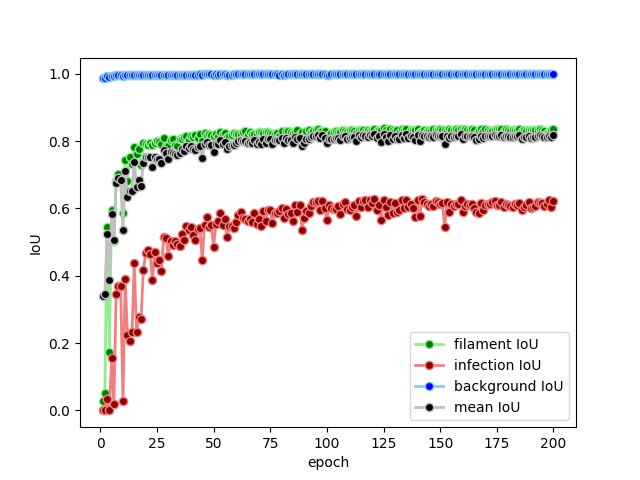

Values plotted in this chart, from the file beside it:
meanIoU	filament_IoU	infection_IoU	background_IoU
0.3382	0.02678	0.0	0.988
0.3466	0.05158	0.0	0.9882
0.5245	0.5458	0.03514	0.9926
0.3879	0.1741	0.0	0.9895
0.5818	0.5965	0.1548	0.994
0.5051	0.5032	0.01913	0.9931
0.6739	0.6804	0.3462	0.9952
0.6889	0.7022	0.369	0.9955
0.6836	0.6854	0.3702	0.9953
0.5354	0.5855	0.02654	0.9942
0.7098	0.743	0.3903	0.9962
0.6331	0.6811	0.2226	0.9955
0.6514	0.7516	0.2064	0.9963
0.6527	0.7306	0.2315	0.996
0.7391	0.7834	0.4369	0.9968
0.6635	0.7619	0.2322	0.9964
0.6837	0.7775	0.2769	0.9966
0.6657	0.7289	0.2722	0.996
0.7358	0.7948	0.4156	0.9971
0.7511	0.7901	0.4661	0.9971
0.7534	0.7873	0.476	0.997
0.7522	0.7945	0.465	0.9971
0.724	0.789	0.386	0.9969
0.7538	0.7948	0.4695	0.9971
0.7452	0.8012	0.4372	0.9971
0.747	0.798	0.446	0.9971
0.7336	0.7906	0.4131	0.997
0.7735	0.809	0.5142	0.9973
0.7647	0.7861	0.511	0.997
0.7472	0.7856	0.459	0.9971
0.7682	0.804	0.5034	0.9973
0.7644	0.8045	0.4915	0.9973
0.7628	0.7872	0.5043	0.9971
0.7593	0.7861	0.4948	0.997
0.7643	0.8064	0.489	0.9973
0.7757	0.8058	0.524	0.9972
0.7717	0.8106	0.5071	0.9973
0.7866	0.8159	0.5465	0.9974
0.7785	0.8036	0.5347	0.9971
0.7857	0.8153	0.5444	0.9975
0.7769	0.8131	0.5203	0.9974
0.7739	0.8186	0.5057	0.9975
0.7816	0.8097	0.5376	0.9974
0.7861	0.8202	0.5405	0.9975
0.7483	0.7997	0.4479	0.9972
0.7901	0.8238	0.5491	0.9975
0.7971	0.819	0.5749	0.9975
0.7879	0.8218	0.5444	0.9975
0.7882	0.8165	0.5505	0.9975
0.766	0.8154	0.4851	0.9974
0.7901	0.8204	0.5523	0.9975
0.7922	0.816	0.5633	0.9974
0.8037	0.826	0.5876	0.9975
0.79	0.8216	0.5508	0.9975
0.7962	0.8235	0.5675	0.9976
0.7755	0.8131	0.516	0.9975
0.7866	0.8161	0.5463	0.9975
0.7869	0.8164	0.5469	0.9975
0.788	0.8234	0.543	0.9976
0.7928	0.8204	0.5605	0.9975
... 140 more rows
